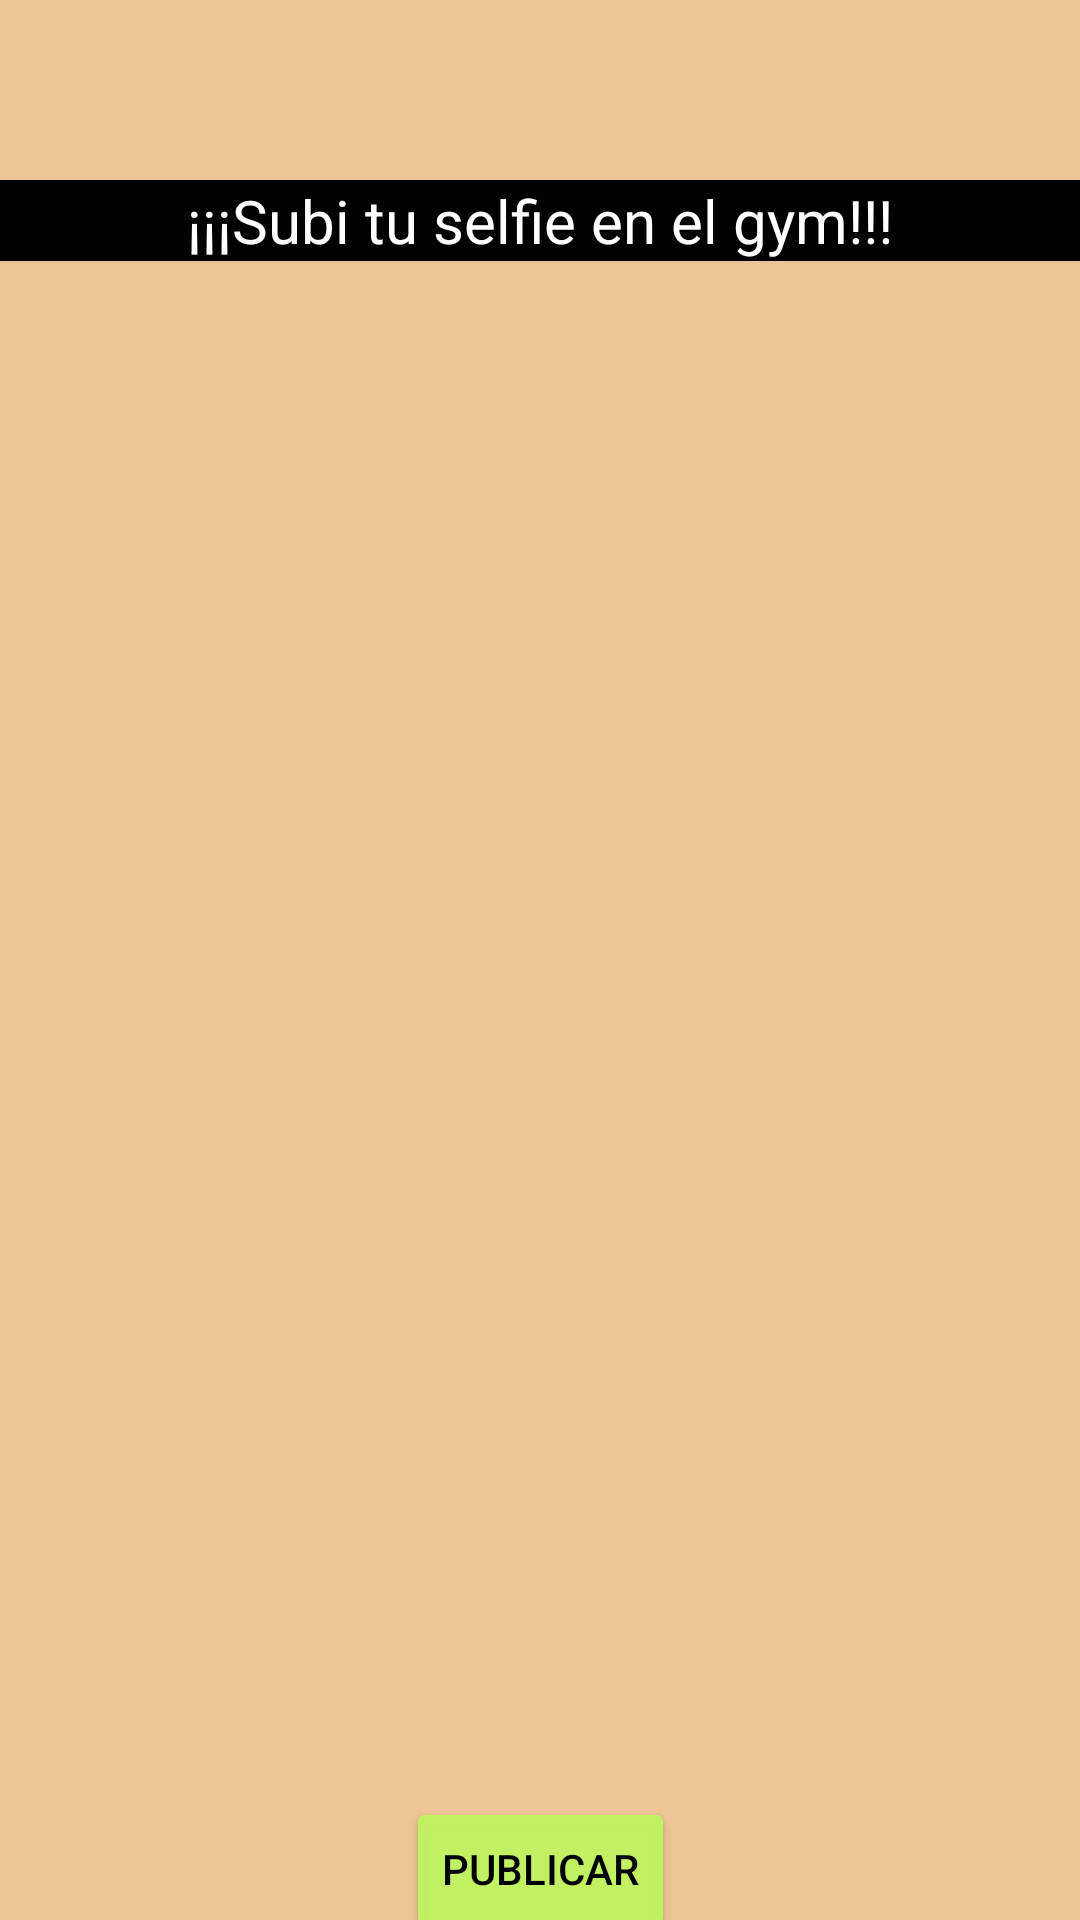

Reconstruct the res/layout file that produces this screen, plus the resources it refers to.
<!-- AndroidManifest.xml: application theme Theme.ClonAppGym -->
<!-- res/layout/activity_publicacion.xml -->
<?xml version="1.0" encoding="utf-8"?>
<androidx.constraintlayout.widget.ConstraintLayout xmlns:android="http://schemas.android.com/apk/res/android"
    xmlns:app="http://schemas.android.com/apk/res-auto"
    xmlns:tools="http://schemas.android.com/tools"
    android:layout_width="match_parent"
    android:layout_height="match_parent"
    android:background="@color/naranjasuave"
    tools:context=".PublicacionActivity">

    <Button
        android:id="@+id/Publicar_btn"
        android:layout_width="wrap_content"
        android:layout_height="wrap_content"
        android:layout_marginTop="12dp"
        android:backgroundTint="@color/verdellamativo"
        android:text="Publicar"
        android:textColor="@color/black"
        android:textSize="14sp"
        app:layout_constraintEnd_toEndOf="parent"
        app:layout_constraintStart_toStartOf="parent"
        app:layout_constraintTop_toBottomOf="@id/linearLayout3" />

    <LinearLayout
        android:id="@+id/linearLayout3"
        android:layout_width="0dp"
        android:layout_height="wrap_content"
        android:layout_marginTop="60dp"
        android:orientation="vertical"
        app:layout_constraintEnd_toEndOf="parent"
        app:layout_constraintStart_toStartOf="parent"
        app:layout_constraintTop_toTopOf="parent">

        <TextView
            android:id="@+id/Titulo_txt"
            android:layout_width="match_parent"
            android:layout_height="wrap_content"
            android:background="@color/black"
            android:text="@string/subi_tu_selfie_en_el_gym"
            android:textAlignment="center"
            android:textAllCaps="false"
            android:textColor="@color/white"
            android:textSize="20sp" />

        <ScrollView
            android:layout_width="match_parent"
            android:layout_height="500dp">

            <LinearLayout
                android:id="@+id/publicaciones"
                android:layout_width="match_parent"
                android:layout_height="wrap_content"
                android:orientation="vertical">

                <LinearLayout
                    android:layout_width="match_parent"
                    android:layout_height="match_parent"
                    android:orientation="vertical"></LinearLayout>
            </LinearLayout>
        </ScrollView>

    </LinearLayout>

    <LinearLayout
        android:id="@+id/linearLayoutFooter"
        android:layout_width="match_parent"
        android:layout_height="match_parent"
        android:layout_marginTop="675dp"
        android:layout_marginBottom="1dp"
        android:background="@color/verdeclaro"
        android:orientation="horizontal"
        app:layout_constraintBottom_toBottomOf="parent"
        app:layout_constraintEnd_toEndOf="parent"
        app:layout_constraintStart_toStartOf="parent"
        app:layout_constraintTop_toBottomOf="@id/BannerConteiner">

        <ImageButton
            android:id="@+id/btn_home"
            android:layout_width="73dp"
            android:layout_height="match_parent"
            android:layout_weight="1"
            android:backgroundTint="@color/verdeclaro"

            android:onClick="paginaPrincipal"
            app:srcCompat="@mipmap/codqr"
            tools:layout_editor_absoluteX="121dp"
            tools:layout_editor_absoluteY="110dp" />

        <ImageButton
            android:id="@+id/btn_api"
            android:layout_width="73dp"
            android:layout_height="match_parent"
            android:layout_weight="1"
            android:backgroundTint="@color/verdeclaro"

            android:onClick="infoApi"
            app:srcCompat="@mipmap/api"
            tools:layout_editor_absoluteX="121dp"
            tools:layout_editor_absoluteY="110dp" />

        <ImageButton
            android:id="@+id/btn_qr"
            android:layout_width="73dp"
            android:layout_height="match_parent"
            android:layout_weight="1"
            android:backgroundTint="@color/verdeclaro"
            android:contentDescription="TODO"


            android:onClick="obtenerIngresoQr"
            app:srcCompat="@mipmap/codigoq"
            tools:layout_editor_absoluteX="121dp"
            tools:layout_editor_absoluteY="110dp" />

        <ImageButton
            android:id="@+id/btn_correo"
            android:layout_width="73dp"
            android:layout_height="match_parent"
            android:layout_weight="1"
            android:backgroundTint="@color/verdeclaro"
            android:onClick="contacto"

            app:srcCompat="@mipmap/correo"
            tools:layout_editor_absoluteX="121dp"
            tools:layout_editor_absoluteY="110dp" />

    </LinearLayout>

</androidx.constraintlayout.widget.ConstraintLayout>
<!-- resources referenced by this layout -->
<resources>
  <color name="black">#FF000000</color>
  <color name="naranjasuave">#EDC494</color>
  <color name="verdeclaro">#C6C5C362</color>
  <color name="verdellamativo">#F8C1F361</color>
  <color name="white">#FFFFFFFF</color>
  <!-- mipmap api: png bitmap (mipmap-hdpi, 1437 bytes) -->
  <!-- mipmap codigoq: png bitmap (mipmap-hdpi, 744 bytes) -->
  <!-- mipmap codqr: png bitmap (mipmap-hdpi, 627 bytes) -->
  <!-- mipmap correo: png bitmap (mipmap-hdpi, 493 bytes) -->
  <string name="subi_tu_selfie_en_el_gym">¡¡¡Subi tu selfie en el gym!!!</string>
  <style name="Theme.ClonAppGym" parent="Base.Theme.ClonAppGym" />
  <style name="Base.Theme.ClonAppGym" parent="Theme.Material3.DayNight.NoActionBar">
          
          
      </style>
</resources>
